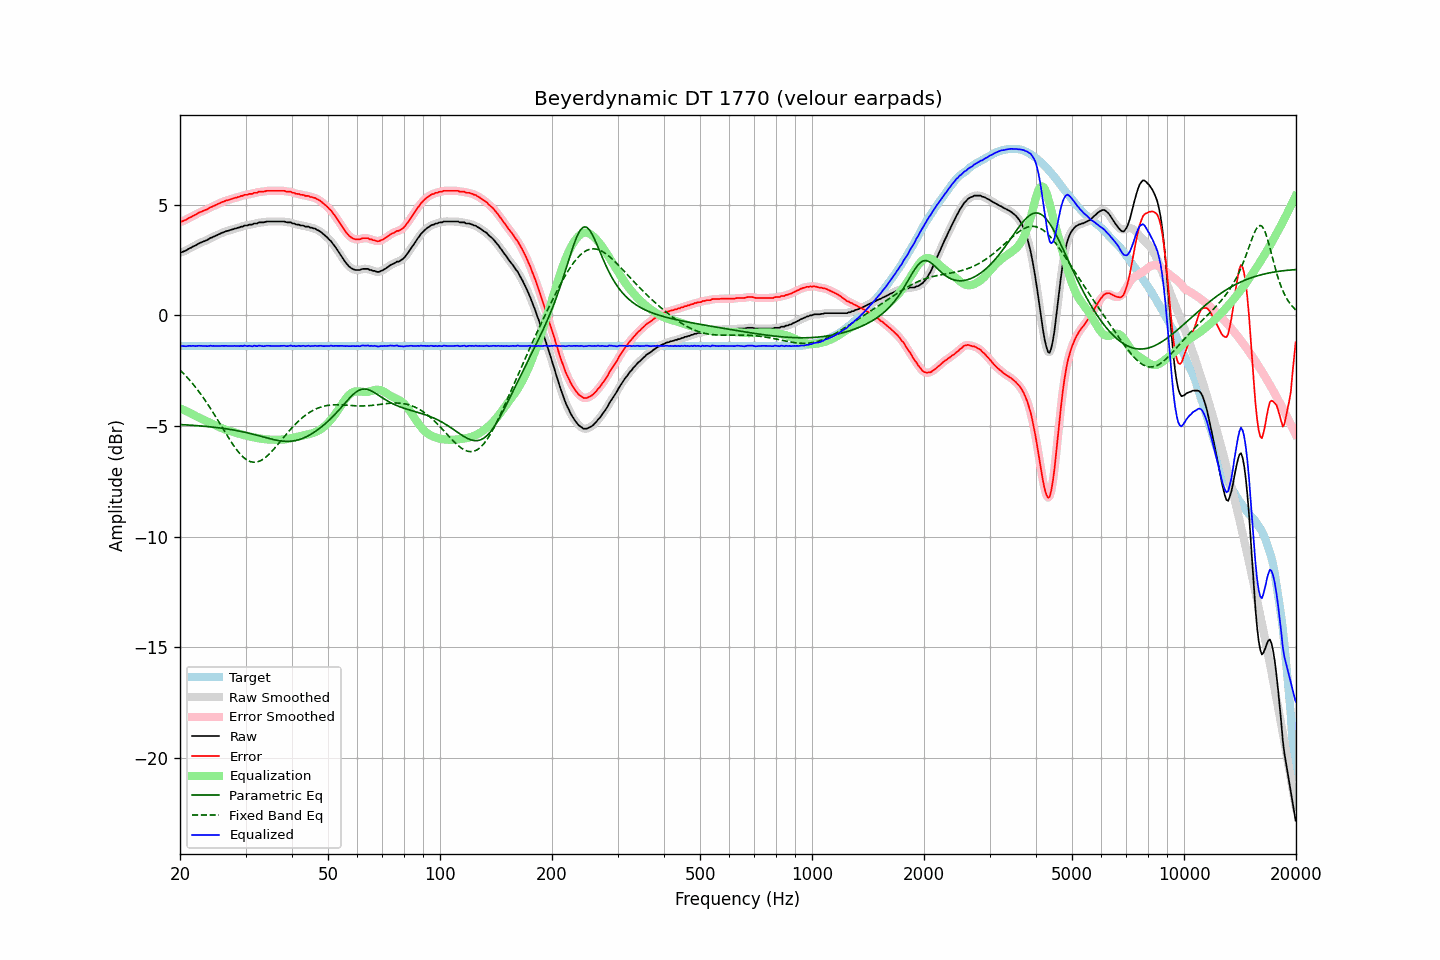

The file beside this chart, header and first rows:
frequency, raw, error, smoothed, error_smoothed, equalization, parametric_eq, fixed_band_eq, equalized_raw, equalized_smoothed, target
20.00, 2.83, 4.22, 2.83, 4.22, -4.20, -4.94, -2.47, -1.37, -1.37, -1.39
20.20, 2.84, 4.23, 2.85, 4.24, -4.23, -4.94, -2.55, -1.39, -1.39, -1.39
20.40, 2.87, 4.26, 2.87, 4.26, -4.27, -4.95, -2.62, -1.39, -1.40, -1.39
20.61, 2.90, 4.29, 2.90, 4.29, -4.30, -4.95, -2.69, -1.40, -1.40, -1.39
20.81, 2.93, 4.32, 2.94, 4.33, -4.34, -4.95, -2.77, -1.40, -1.39, -1.39
21.02, 2.98, 4.37, 2.98, 4.37, -4.37, -4.96, -2.85, -1.39, -1.39, -1.39
21.23, 3.02, 4.41, 3.02, 4.41, -4.41, -4.96, -2.93, -1.38, -1.39, -1.39
21.44, 3.05, 4.44, 3.06, 4.45, -4.44, -4.97, -3.02, -1.39, -1.38, -1.39
21.66, 3.10, 4.49, 3.10, 4.48, -4.48, -4.97, -3.10, -1.38, -1.39, -1.39
21.87, 3.13, 4.52, 3.13, 4.52, -4.52, -4.98, -3.19, -1.39, -1.39, -1.39
22.09, 3.16, 4.55, 3.17, 4.56, -4.56, -4.98, -3.28, -1.40, -1.39, -1.39
22.31, 3.21, 4.60, 3.21, 4.60, -4.60, -4.99, -3.38, -1.38, -1.39, -1.39
22.54, 3.25, 4.64, 3.25, 4.64, -4.63, -4.99, -3.47, -1.38, -1.38, -1.39
22.76, 3.28, 4.67, 3.29, 4.67, -4.66, -5.00, -3.57, -1.38, -1.38, -1.39
22.99, 3.31, 4.70, 3.31, 4.70, -4.70, -5.01, -3.67, -1.39, -1.38, -1.39
23.22, 3.34, 4.73, 3.34, 4.73, -4.73, -5.01, -3.78, -1.39, -1.39, -1.39
23.45, 3.37, 4.76, 3.37, 4.76, -4.77, -5.02, -3.88, -1.39, -1.39, -1.39
23.69, 3.40, 4.79, 3.41, 4.80, -4.80, -5.03, -3.99, -1.40, -1.39, -1.39
23.92, 3.44, 4.83, 3.45, 4.83, -4.83, -5.03, -4.10, -1.39, -1.39, -1.39
24.16, 3.49, 4.88, 3.48, 4.87, -4.87, -5.04, -4.21, -1.37, -1.38, -1.39
24.40, 3.51, 4.90, 3.52, 4.91, -4.90, -5.05, -4.33, -1.39, -1.38, -1.39
24.65, 3.55, 4.94, 3.55, 4.94, -4.94, -5.06, -4.44, -1.38, -1.39, -1.39
24.89, 3.58, 4.97, 3.58, 4.97, -4.97, -5.07, -4.56, -1.39, -1.39, -1.39
25.14, 3.61, 5.00, 3.62, 5.00, -5.01, -5.07, -4.68, -1.39, -1.39, -1.39
25.39, 3.65, 5.04, 3.65, 5.04, -5.04, -5.08, -4.80, -1.39, -1.39, -1.39
25.65, 3.68, 5.07, 3.69, 5.07, -5.07, -5.09, -4.92, -1.39, -1.39, -1.39
25.91, 3.72, 5.11, 3.72, 5.10, -5.10, -5.10, -5.04, -1.38, -1.38, -1.39
26.16, 3.74, 5.13, 3.75, 5.13, -5.13, -5.11, -5.16, -1.39, -1.38, -1.39
26.43, 3.77, 5.16, 3.77, 5.16, -5.16, -5.12, -5.28, -1.38, -1.38, -1.39
26.69, 3.80, 5.19, 3.80, 5.18, -5.18, -5.13, -5.40, -1.38, -1.39, -1.39
26.96, 3.81, 5.20, 3.82, 5.21, -5.21, -5.14, -5.51, -1.39, -1.39, -1.39
27.23, 3.84, 5.23, 3.84, 5.23, -5.23, -5.16, -5.63, -1.39, -1.39, -1.39
27.50, 3.86, 5.25, 3.86, 5.25, -5.25, -5.17, -5.74, -1.39, -1.39, -1.39
27.77, 3.88, 5.27, 3.89, 5.27, -5.27, -5.18, -5.85, -1.39, -1.39, -1.39
28.05, 3.91, 5.30, 3.91, 5.30, -5.29, -5.19, -5.95, -1.38, -1.39, -1.39
28.33, 3.92, 5.31, 3.93, 5.31, -5.32, -5.21, -6.05, -1.39, -1.39, -1.39
28.62, 3.95, 5.34, 3.95, 5.34, -5.34, -5.22, -6.15, -1.39, -1.39, -1.39
28.90, 3.96, 5.35, 3.97, 5.36, -5.36, -5.24, -6.23, -1.40, -1.39, -1.39
29.19, 4.00, 5.39, 4.00, 5.38, -5.38, -5.25, -6.31, -1.38, -1.39, -1.39
29.48, 4.00, 5.39, 4.02, 5.41, -5.40, -5.27, -6.38, -1.40, -1.38, -1.39
29.78, 4.05, 5.44, 4.04, 5.42, -5.42, -5.28, -6.45, -1.37, -1.38, -1.39
30.08, 4.05, 5.44, 4.05, 5.44, -5.44, -5.30, -6.51, -1.38, -1.38, -1.39
30.38, 4.05, 5.44, 4.07, 5.46, -5.45, -5.31, -6.55, -1.40, -1.38, -1.39
30.68, 4.09, 5.48, 4.08, 5.46, -5.47, -5.33, -6.59, -1.38, -1.39, -1.39
30.99, 4.09, 5.48, 4.09, 5.48, -5.49, -5.35, -6.62, -1.39, -1.39, -1.39
31.30, 4.09, 5.48, 4.11, 5.50, -5.50, -5.37, -6.63, -1.41, -1.39, -1.39
31.61, 4.14, 5.53, 4.12, 5.51, -5.52, -5.39, -6.64, -1.37, -1.39, -1.39
31.93, 4.14, 5.53, 4.14, 5.53, -5.53, -5.41, -6.64, -1.39, -1.39, -1.39
32.24, 4.14, 5.53, 4.17, 5.55, -5.55, -5.42, -6.63, -1.40, -1.38, -1.39
32.57, 4.19, 5.58, 4.18, 5.56, -5.56, -5.44, -6.60, -1.37, -1.38, -1.39
32.89, 4.19, 5.58, 4.19, 5.58, -5.57, -5.46, -6.58, -1.38, -1.38, -1.39
33.22, 4.19, 5.58, 4.20, 5.58, -5.59, -5.48, -6.53, -1.39, -1.39, -1.39
33.55, 4.19, 5.58, 4.20, 5.59, -5.60, -5.50, -6.49, -1.40, -1.39, -1.39
33.89, 4.21, 5.60, 4.21, 5.60, -5.60, -5.52, -6.43, -1.39, -1.39, -1.39
34.23, 4.23, 5.62, 4.23, 5.61, -5.61, -5.54, -6.37, -1.38, -1.38, -1.39
34.57, 4.23, 5.62, 4.23, 5.62, -5.61, -5.56, -6.30, -1.38, -1.38, -1.39
34.92, 4.23, 5.62, 4.24, 5.62, -5.62, -5.58, -6.23, -1.38, -1.38, -1.39
35.27, 4.23, 5.62, 4.23, 5.62, -5.62, -5.60, -6.16, -1.39, -1.39, -1.39
35.62, 4.23, 5.62, 4.23, 5.62, -5.62, -5.61, -6.08, -1.39, -1.39, -1.39
35.97, 4.23, 5.62, 4.23, 5.62, -5.62, -5.63, -5.99, -1.39, -1.39, -1.39
... 635 more rows
